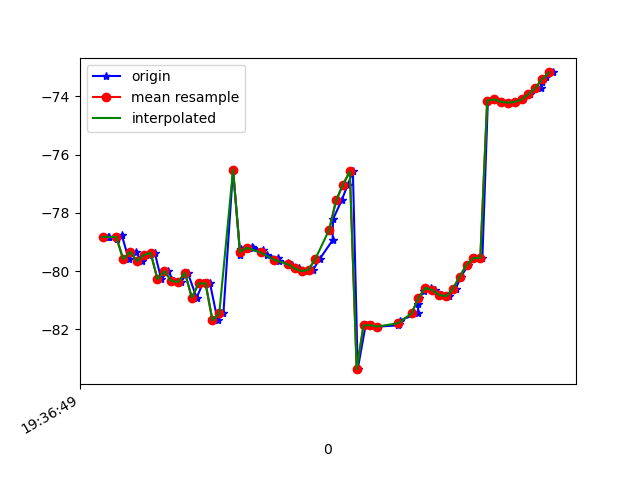

The file beside this chart, header and first rows:
1617737809836, 433446452966436, -78.83302, 17.552807, -14.910854
1617737809839, 433446472197206, -78.81, 17.53, -14.49
1617737809862, 433446491427976, -78.9, 17.78, -14.87
1617737809876, 433446510658746, -78.75, 17.64, -14.4
1617737809896, 433446529889516, -79.59, 18.59, -14.87
1617737809916, 433446549120286, -79.33, 18.39, -14.6
1617737809934, 433446568351056, -79.65, 18.75, -14.19
1617737809954, 433446587581826, -79.44, 18.74, -14.32
1617737809972, 433446606812596, -79.37, 18.68, -13.41
1617737809991, 433446626043366, -80.27, 19.69, -13.38
1617737810010, 433446645274136, -80, 19.42, -12.33
1617737810028, 433446664636631, -80.33, 19.62, -10.36
1617737810048, 433446683867401, -80.37, 19.93, -9.345
1617737810068, 433446703098171, -80.05, 20.15, -6.771
1617737810094, 433446722328941, -80.91, 22.07, -3.624
1617737810112, 433446741559711, -80.41, 23.2, -0.9081
1617737810133, 433446760790481, -80.42, 24.79, 2.925
1617737810155, 433446780021251, -81.69, 27.41, 6.982
1617737810172, 433446799252021, -81.44, 28.27, 10.59
1617737810200, 433446818482791, -76.51, 25.67, 14.86
1617737810221, 433446837713561, -79.45, 29.17, 18.31
1617737810223, 433446856944331, -79.22, 29.86, 21.09
1617737810254, 433446876175101, -79.18, 30.81, 23.39
1617737810257, 433446895405871, -79.2, 31.72, 25
1617737810287, 433446914636641, -79.29, 32.49, 26.01
1617737810298, 433446933867411, -79.43, 33.05, 26.55
1617737810331, 433446953098181, -79.55, 33.4, 26.69
1617737810335, 433446972328951, -79.66, 33.61, 26.54
1617737810361, 433446991559721, -79.73, 33.66, 26.14
1617737810372, 433447010790491, -79.8, 33.61, 25.55
1617737810392, 433447030021261, -79.9, 33.53, 24.74
1617737810416, 433447049252031, -80, 33.46, 23.61
1617737810433, 433447068482801, -79.95, 33.2, 22.05
1617737810453, 433447087713571, -79.57, 32.56, 19.93
1617737810490, 433447106944341, -78.93, 31.53, 17.27
1617737810491, 433447126175111, -78.22, 30.24, 14.12
1617737810516, 433447145405881, -77.57, 28.81, 10.71
1617737810534, 433447164636651, -77.03, 27.24, 7.208
1617737810549, 433447183867421, -76.58, 25.69, 3.512
1617737810563, 433447203098191, -83.36, 25.67, -0.06038
1617737810586, 433447222328961, -81.86, 23.04, -3.869
1617737810605, 433447241559731, -81.86, 21.92, -7.192
1617737810622, 433447260790501, -81.9, 21.18, -10.23
1617737810680, 433447280021271, -81.86, 20.98, -12.97
1617737810682, 433447299252041, -81.81, 21.32, -15.39
1617737810685, 433447318482811, -81.7, 21.75, -17.45
1617737810738, 433447337713581, -81.45, 22.05, -19.04
1617737810740, 433447356944351, -81.13, 22.28, -20.26
1617737810742, 433447376175121, -80.91, 22.44, -21
1617737810755, 433447395405891, -80.69, 22.21, -21.43
1617737810775, 433447414636661, -80.57, 21.66, -21.34
1617737810789, 433447433867431, -80.65, 20.95, -20.88
1617737810808, 433447453098201, -80.81, 20.11, -20.18
1617737810829, 433447472328971, -80.86, 19.47, -19.44
1617737810848, 433447491559741, -80.61, 19.3, -18.9
1617737810864, 433447510790511, -80.18, 19.79, -18.49
1617737810885, 433447530021281, -79.78, 20.73, -18.16
1617737810905, 433447549252051, -79.55, 21.68, -17.86
1617737810926, 433447568482821, -79.54, 22.1, -17.54
1617737810942, 433447587713591, -74.15, 22.16, -16.84
1617737810962, 433447606944361, -74.1, 21.55, -16.63
... 9 more rows
